Image classification data set "dl_data" (OpenhackHacker1/code on GitHub). Class labels (12): axes, boots, carabiners, crampons, gloves, hardshell jackets, harnesses, helmets, insulated jackets, pulleys, rope, tents.

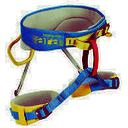
Label: harnesses

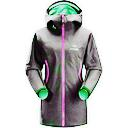
Label: hardshell jackets

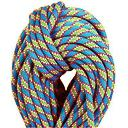
Label: rope

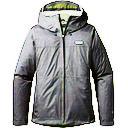
Label: hardshell jackets

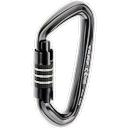
Label: carabiners

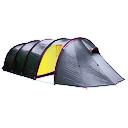
Label: tents
